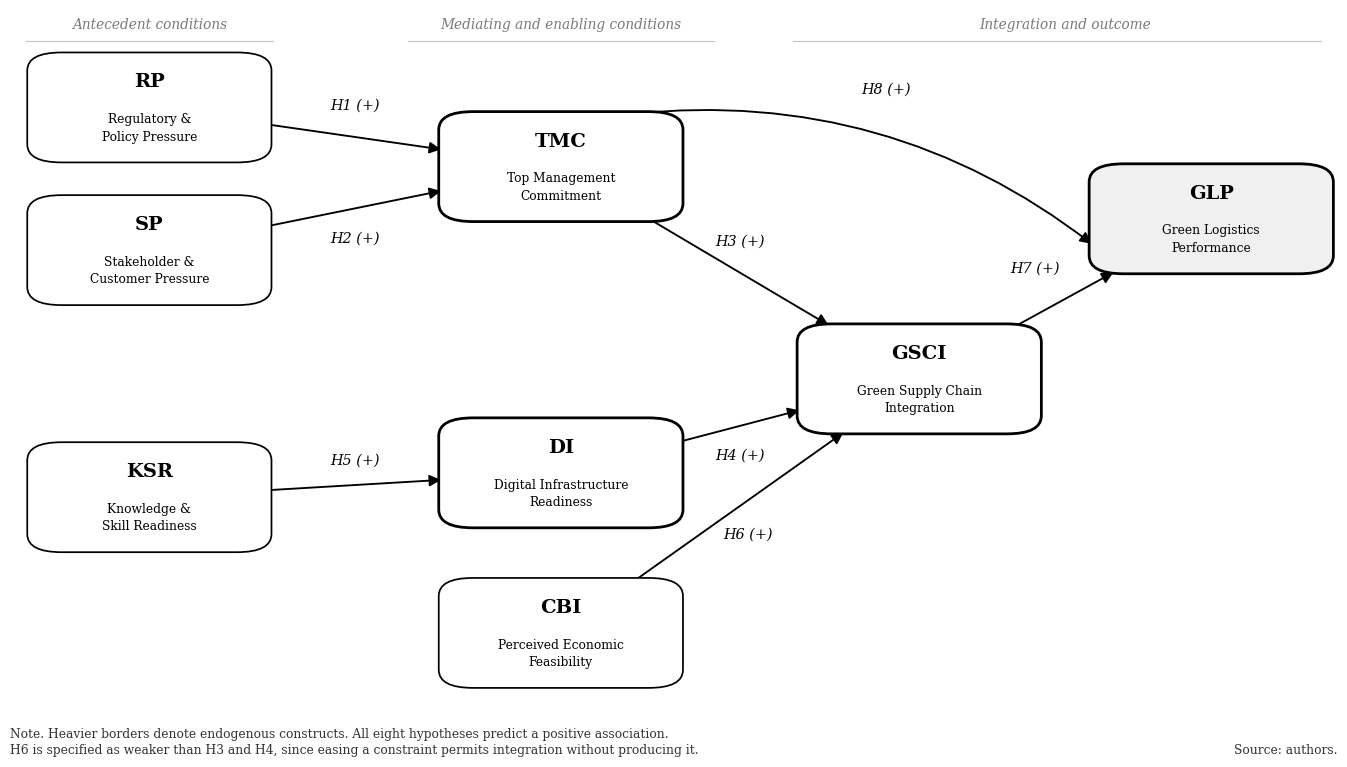

This chart was generated by the following Python code: (Note: this script raises an exception after producing the figure.)
"""Figure 1: conceptual framework, monochrome, publication grade."""
import matplotlib
matplotlib.use('Agg')
import matplotlib.pyplot as plt
from matplotlib.patches import FancyBboxPatch, FancyArrowPatch
import math

plt.rcParams.update({'font.family': 'DejaVu Serif', 'mathtext.fontset': 'dejavuserif'})
BLACK, GREY_L, GREY_M = '#000000', '#F0F0F0', '#7A7A7A'

NAME = {
    'RP':   ('RP',   'Regulatory &\nPolicy Pressure'),
    'SP':   ('SP',   'Stakeholder &\nCustomer Pressure'),
    'KSR':  ('KSR',  'Knowledge &\nSkill Readiness'),
    'TMC':  ('TMC',  'Top Management\nCommitment'),
    'DI':   ('DI',   'Digital Infrastructure\nReadiness'),
    'CBI':  ('CBI',  'Perceived Economic\nFeasibility'),
    'GSCI': ('GSCI', 'Green Supply Chain\nIntegration'),
    'GLP':  ('GLP',  'Green Logistics\nPerformance'),
}
POS = {'RP': (0.105, 0.860), 'SP': (0.105, 0.655), 'KSR': (0.105, 0.300),
       'TMC': (0.415, 0.775), 'DI': (0.415, 0.335), 'CBI': (0.415, 0.105),
       'GSCI': (0.685, 0.470), 'GLP': (0.905, 0.700)}
W, H = 0.176, 0.150
ENDO = {'TMC', 'DI', 'GSCI', 'GLP'}
EDGES = [                                   # src, tgt, hyp, label xy, rad
    ('RP', 'TMC', 'H1', (0.260, 0.862), 0.0),
    ('SP', 'TMC', 'H2', (0.260, 0.672), 0.0),
    ('KSR', 'DI', 'H5', (0.260, 0.352), 0.0),
    ('TMC', 'GSCI', 'H3', (0.550, 0.667), 0.0),
    ('DI', 'GSCI', 'H4', (0.550, 0.360), 0.0),
    ('CBI', 'GSCI', 'H6', (0.556, 0.246), 0.0),
    ('GSCI', 'GLP', 'H7', (0.772, 0.628), 0.0),
    ('TMC', 'GLP', 'H8', (0.660, 0.886), -0.20),
]

fig = plt.figure(figsize=(13.6, 8.0))
ax = fig.add_axes([0.012, 0.070, 0.976, 0.870])
ax.set_xlim(0, 1); ax.set_ylim(0, 1); ax.axis('off')


def node(c):
    x, y = POS[c]; code, label = NAME[c]
    ax.add_patch(FancyBboxPatch((x - W/2, y - H/2), W, H,
                                boxstyle='round,pad=0.004,rounding_size=0.026',
                                facecolor=GREY_L if c == 'GLP' else 'white',
                                edgecolor=BLACK, lw=2.0 if c in ENDO else 1.25,
                                zorder=4))
    ax.text(x, y + 0.036, code, ha='center', va='center', fontsize=14,
            fontweight='bold', color=BLACK, zorder=5)
    ax.text(x, y - 0.030, label, ha='center', va='center', fontsize=8.8,
            linespacing=1.44, color=BLACK, zorder=5)


def edge_pt(c, ang):
    x, y = POS[c]; ca, sa = math.cos(ang), math.sin(ang)
    t = min(W/2/abs(ca) if abs(ca) > 1e-9 else 1e9,
            H/2/abs(sa) if abs(sa) > 1e-9 else 1e9)
    return (x + t*ca*1.012, y + t*sa*1.012)


def arrow(s, t, hyp, lp, rad):
    sx, sy = POS[s]; tx, ty = POS[t]
    ang = math.atan2(ty - sy, tx - sx)
    if rad:
        p0 = (sx + W/2 * 0.62, sy + H/2 * 1.012)
        p1 = edge_pt(t, ang + math.pi + 0.55)
    else:
        p0, p1 = edge_pt(s, ang), edge_pt(t, ang + math.pi)
    ax.add_patch(FancyArrowPatch(p0, p1, arrowstyle='-|>', mutation_scale=17,
                                 lw=1.35, color=BLACK,
                                 connectionstyle=f'arc3,rad={rad}',
                                 shrinkA=0, shrinkB=1.2, zorder=3))
    ax.text(lp[0], lp[1], f'{hyp} (+)', ha='center', va='center', fontsize=10.4,
            style='italic', color=BLACK, zorder=6,
            bbox=dict(boxstyle='round,pad=0.28', facecolor='white', edgecolor='none'))


for c in POS:
    node(c)
for e in EDGES:
    arrow(*e)

BANDS = [(0.105, 'Antecedent conditions', 0.012, 0.198),
         (0.415, 'Mediating and enabling conditions', 0.300, 0.530),
         (0.795, 'Integration and outcome', 0.590, 0.988)]
for xc, txt, xa, xb in BANDS:
    ax.text(xc, 0.978, txt, ha='center', va='center', fontsize=9.8,
            style='italic', color=GREY_M)
    ax.plot([xa, xb], [0.955, 0.955], color='#C4C4C4', lw=0.8, zorder=1)

fig.text(0.012, 0.030, 'Note. Heavier borders denote endogenous constructs. All eight '
                       'hypotheses predict a positive association.',
         fontsize=8.8, color='#333333')
fig.text(0.012, 0.010, 'H6 is specified as weaker than H3 and H4, since easing a '
                       'constraint permits integration without producing it.',
         fontsize=8.8, color='#333333')
fig.text(0.988, 0.010, 'Source: authors.', fontsize=8.8, ha='right', color='#333333')

out = '/projects/sandbox/MetaV/Figure1_conceptual_framework_bw.png'
plt.savefig(out, dpi=300, facecolor='white')
print('written', out)
